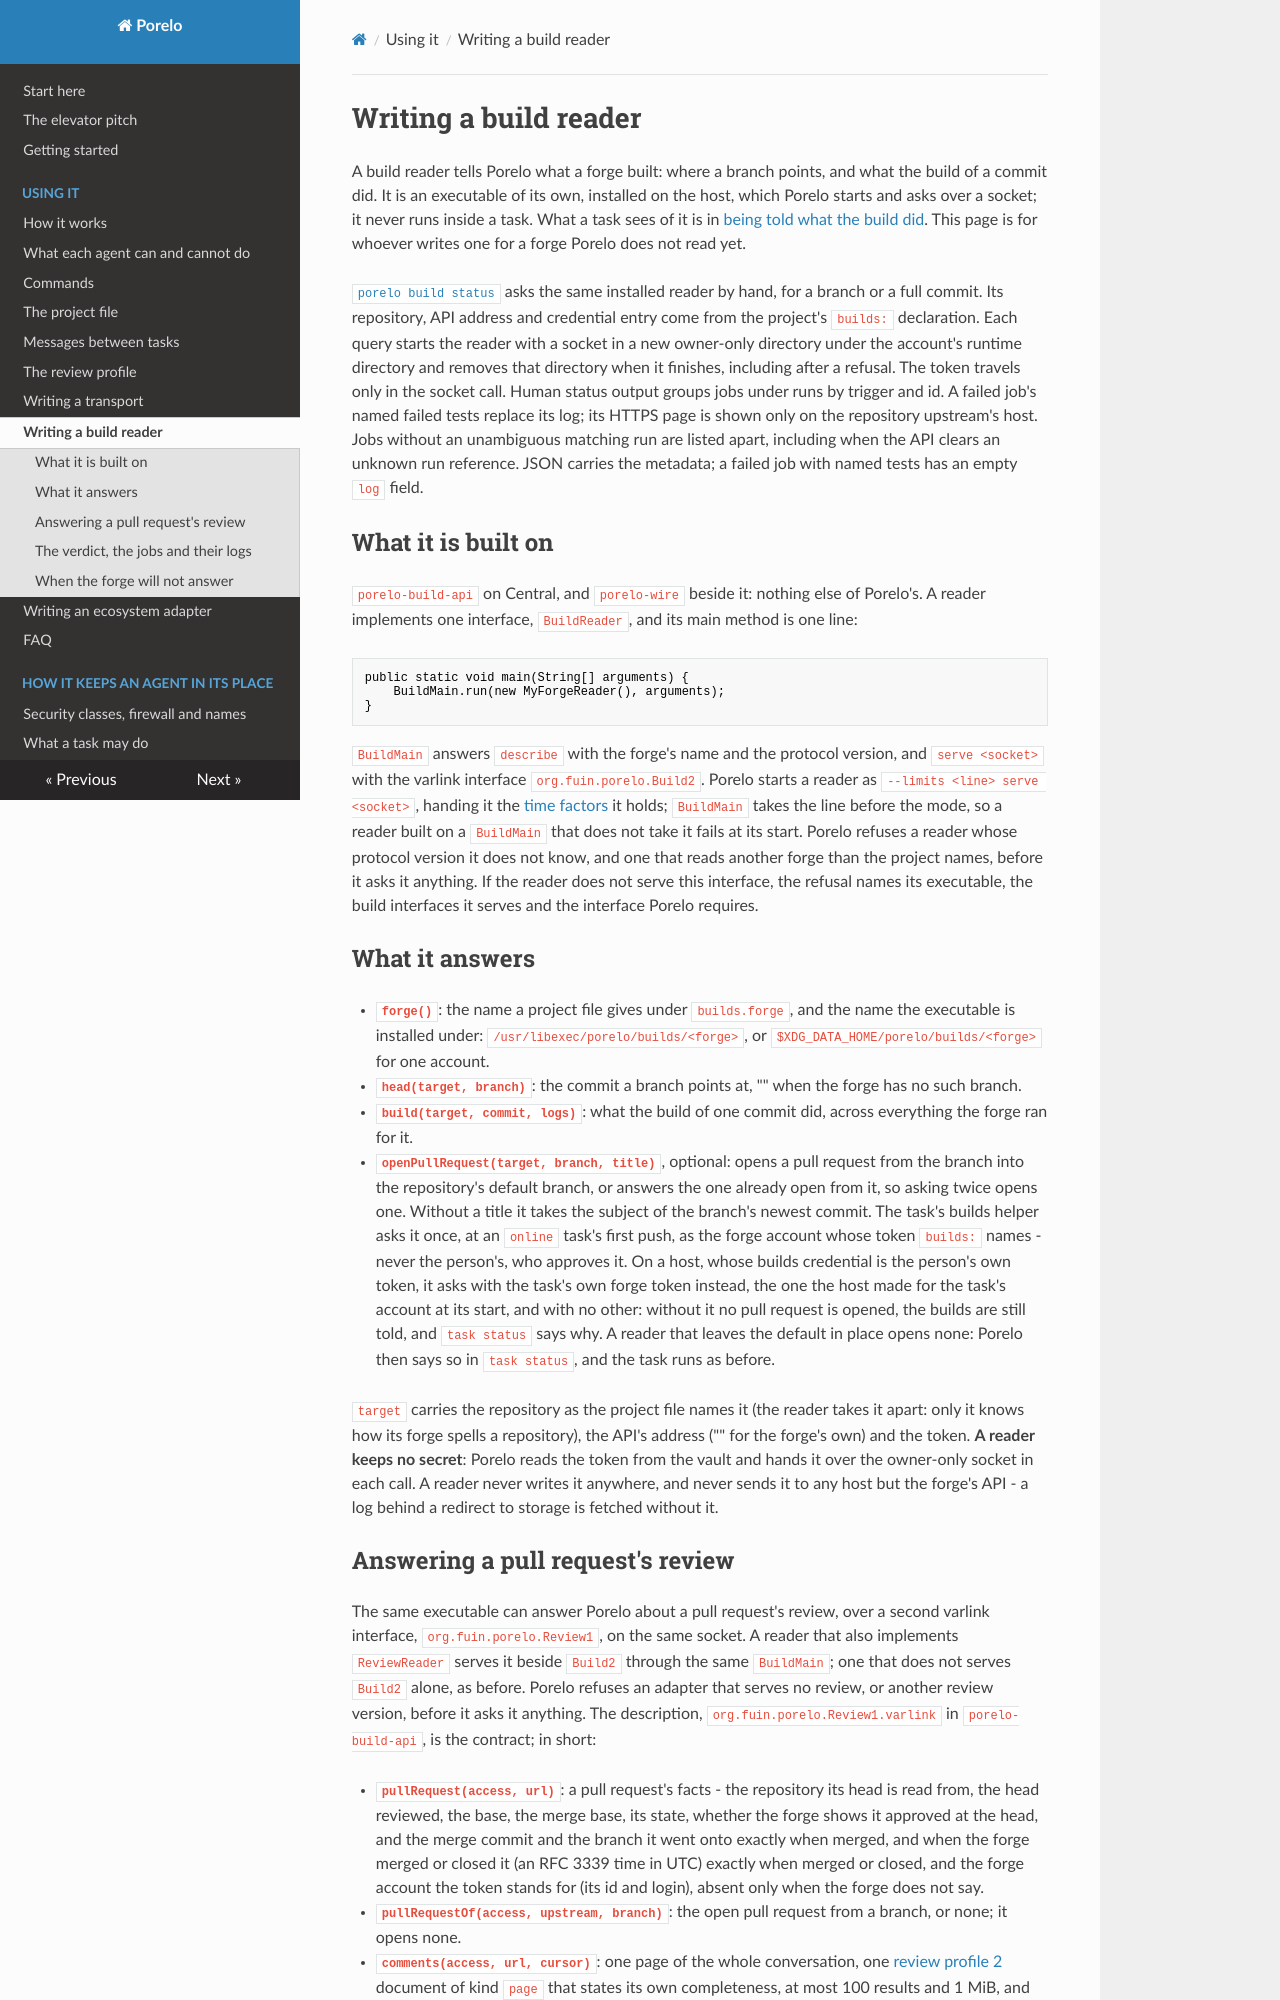

repository: porelo-ai/porelo · page: build-readers/index.html · generator: mkdocs

# Writing a build reader

A build reader tells Porelo what a forge built: where a branch points, and what the build of a commit did. It is an
executable of its own, installed on the host, which Porelo starts and asks over a socket; it never runs inside a
task. What a task sees of it is in [being told what the build did](running.md#being-told-what-the-build-of-a-push-did).
This page is for whoever writes one for a forge Porelo does not read yet.

[`porelo build status`](commands.md#build) asks the same installed reader by hand, for a branch or a full commit.
Its repository, API address and credential entry come from the project's `builds:` declaration. Each query starts
the reader with a socket in a new owner-only directory under the account's runtime directory and removes that
directory when it finishes, including after a refusal. The token travels only in the socket call.
Human status output groups jobs under runs by trigger and id. A failed job's named failed tests replace its log;
its HTTPS page is shown only on the repository upstream's host. Jobs without an unambiguous matching run are
listed apart, including when the API clears an unknown run reference. JSON carries the metadata; a failed job with named tests has an empty `log` field.

## What it is built on

`porelo-build-api` on Central, and `porelo-wire` beside it: nothing else of Porelo's. A reader implements one
interface, `BuildReader`, and its main method is one line:

```java
public static void main(String[] arguments) {
    BuildMain.run(new MyForgeReader(), arguments);
}
```

`BuildMain` answers `describe` with the forge's name and the protocol version, and `serve <socket>` with the
varlink interface `org.fuin.porelo.Build2`. Porelo starts a reader as `--limits <line> serve <socket>`, handing it
the [time factors](limits.md) it holds; `BuildMain` takes the line before the mode, so a reader built on a
`BuildMain` that does not take it fails at its start. Porelo refuses a reader whose protocol version it does not
know, and one that reads another forge than the project names, before it asks it anything. If the reader does not
serve this interface, the refusal names its executable, the build interfaces it serves and the interface Porelo
requires.

## What it answers

- **`forge()`**: the name a project file gives under `builds.forge`, and the name the executable is installed
  under: `/usr/libexec/porelo/builds/<forge>`, or `$XDG_DATA_HOME/porelo/builds/<forge>` for one account.
- **`head(target, branch)`**: the commit a branch points at, "" when the forge has no such branch.
- **`build(target, commit, logs)`**: what the build of one commit did, across everything the forge ran for it.
- **`openPullRequest(target, branch, title)`**, optional: opens a pull request from the branch into the repository's
  default branch, or answers the one already open from it, so asking twice opens one. Without a title it takes the
  subject of the branch's newest commit. The task's builds helper asks it once, at an `online` task's first push, as
  the forge account whose token `builds:` names - never the person's, who approves it. On a host, whose builds
  credential is the person's own token, it asks with the task's own forge token instead, the one the host made for
  the task's account at its start, and with no other: without it no pull request is opened, the builds are still
  told, and `task status` says why. A reader that leaves the
  default in place opens none: Porelo then says so in `task status`, and the task runs as before.

`target` carries the repository as the project file names it (the reader takes it apart: only it knows how its
forge spells a repository), the API's address ("" for the forge's own) and the token. **A reader keeps no secret**:
Porelo reads the token from the vault and hands it over the owner-only socket in each call. A reader never writes
it anywhere, and never sends it to any host but the forge's API - a log behind a redirect to storage is fetched
without it.
